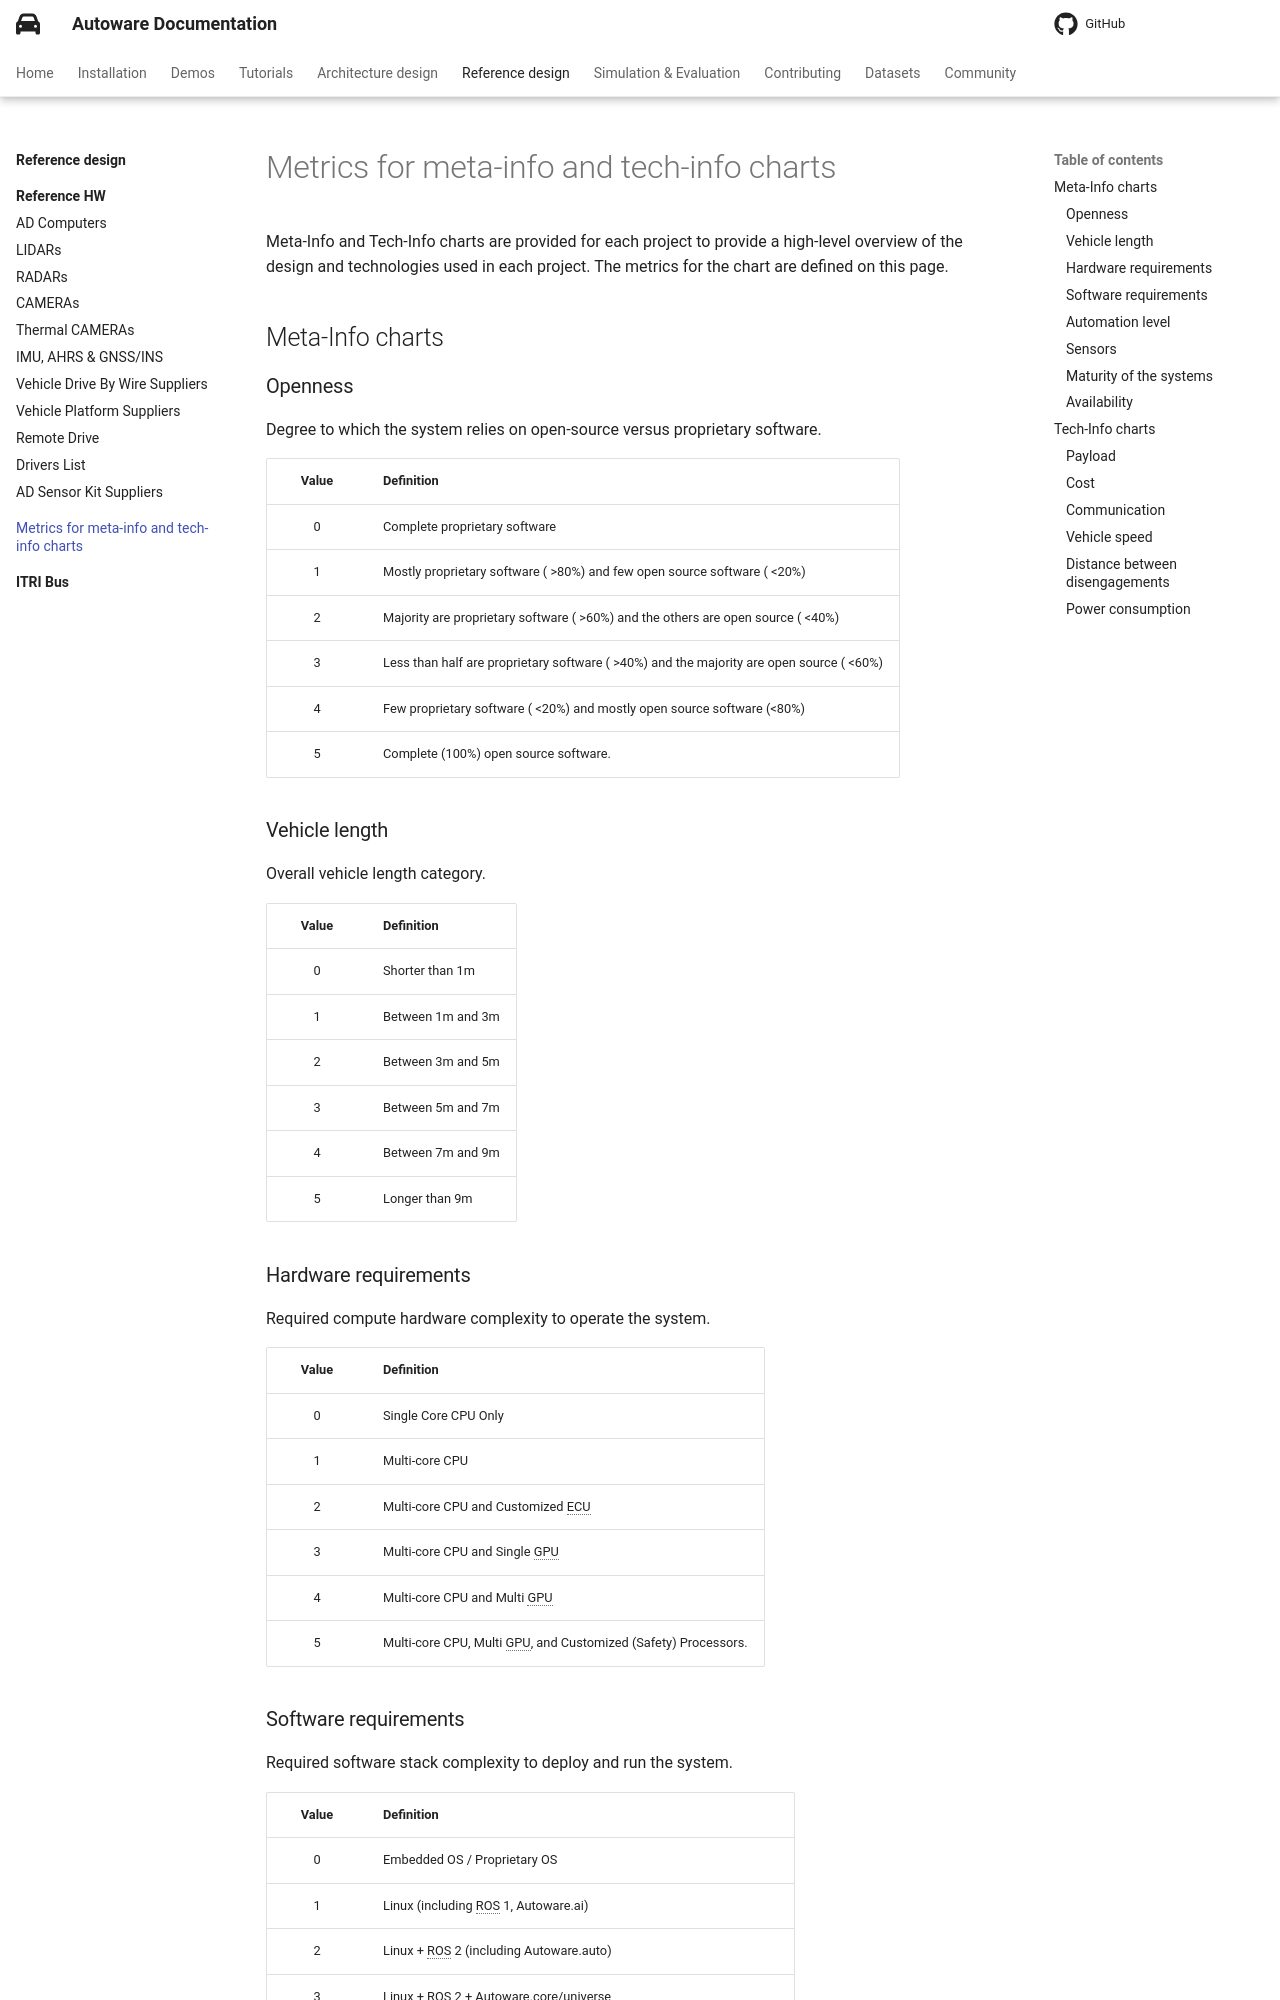

repository: autowarefoundation/autoware-documentation · page: pr-803/reference-design/metrics/index.html · generator: mkdocs

# Metrics for meta-info and tech-info charts

Meta-Info and Tech-Info charts are provided for each project to provide a high-level overview of the design and technologies used in each project. The metrics for the chart are defined on this page.

## Meta-Info charts

### Openness

Degree to which the system relies on open-source versus proprietary software.

| Value | Definition                                                                               |
| :---: | ---------------------------------------------------------------------------------------- |
|   0   | Complete proprietary software                                                            |
|   1   | Mostly proprietary software ( >80%) and few open source software ( <20%)                 |
|   2   | Majority are proprietary software ( >60%) and the others are open source ( <40%)         |
|   3   | Less than half are proprietary software ( >40%) and the majority are open source ( <60%) |
|   4   | Few proprietary software ( <20%) and mostly open source software (<80%)                  |
|   5   | Complete (100%) open source software.                                                    |

### Vehicle length

Overall vehicle length category.

| Value | Definition        |
| :---: | ----------------- |
|   0   | Shorter than 1m   |
|   1   | Between 1m and 3m |
|   2   | Between 3m and 5m |
|   3   | Between 5m and 7m |
|   4   | Between 7m and 9m |
|   5   | Longer than 9m    |

### Hardware requirements

Required compute hardware complexity to operate the system.

| Value | Definition                                                     |
| :---: | -------------------------------------------------------------- |
|   0   | Single Core CPU Only                                           |
|   1   | Multi-core CPU                                                 |
|   2   | Multi-core CPU and Customized ECU                              |
|   3   | Multi-core CPU and Single GPU                                  |
|   4   | Multi-core CPU and Multi GPU                                   |
|   5   | Multi-core CPU, Multi GPU, and Customized (Safety) Processors. |
